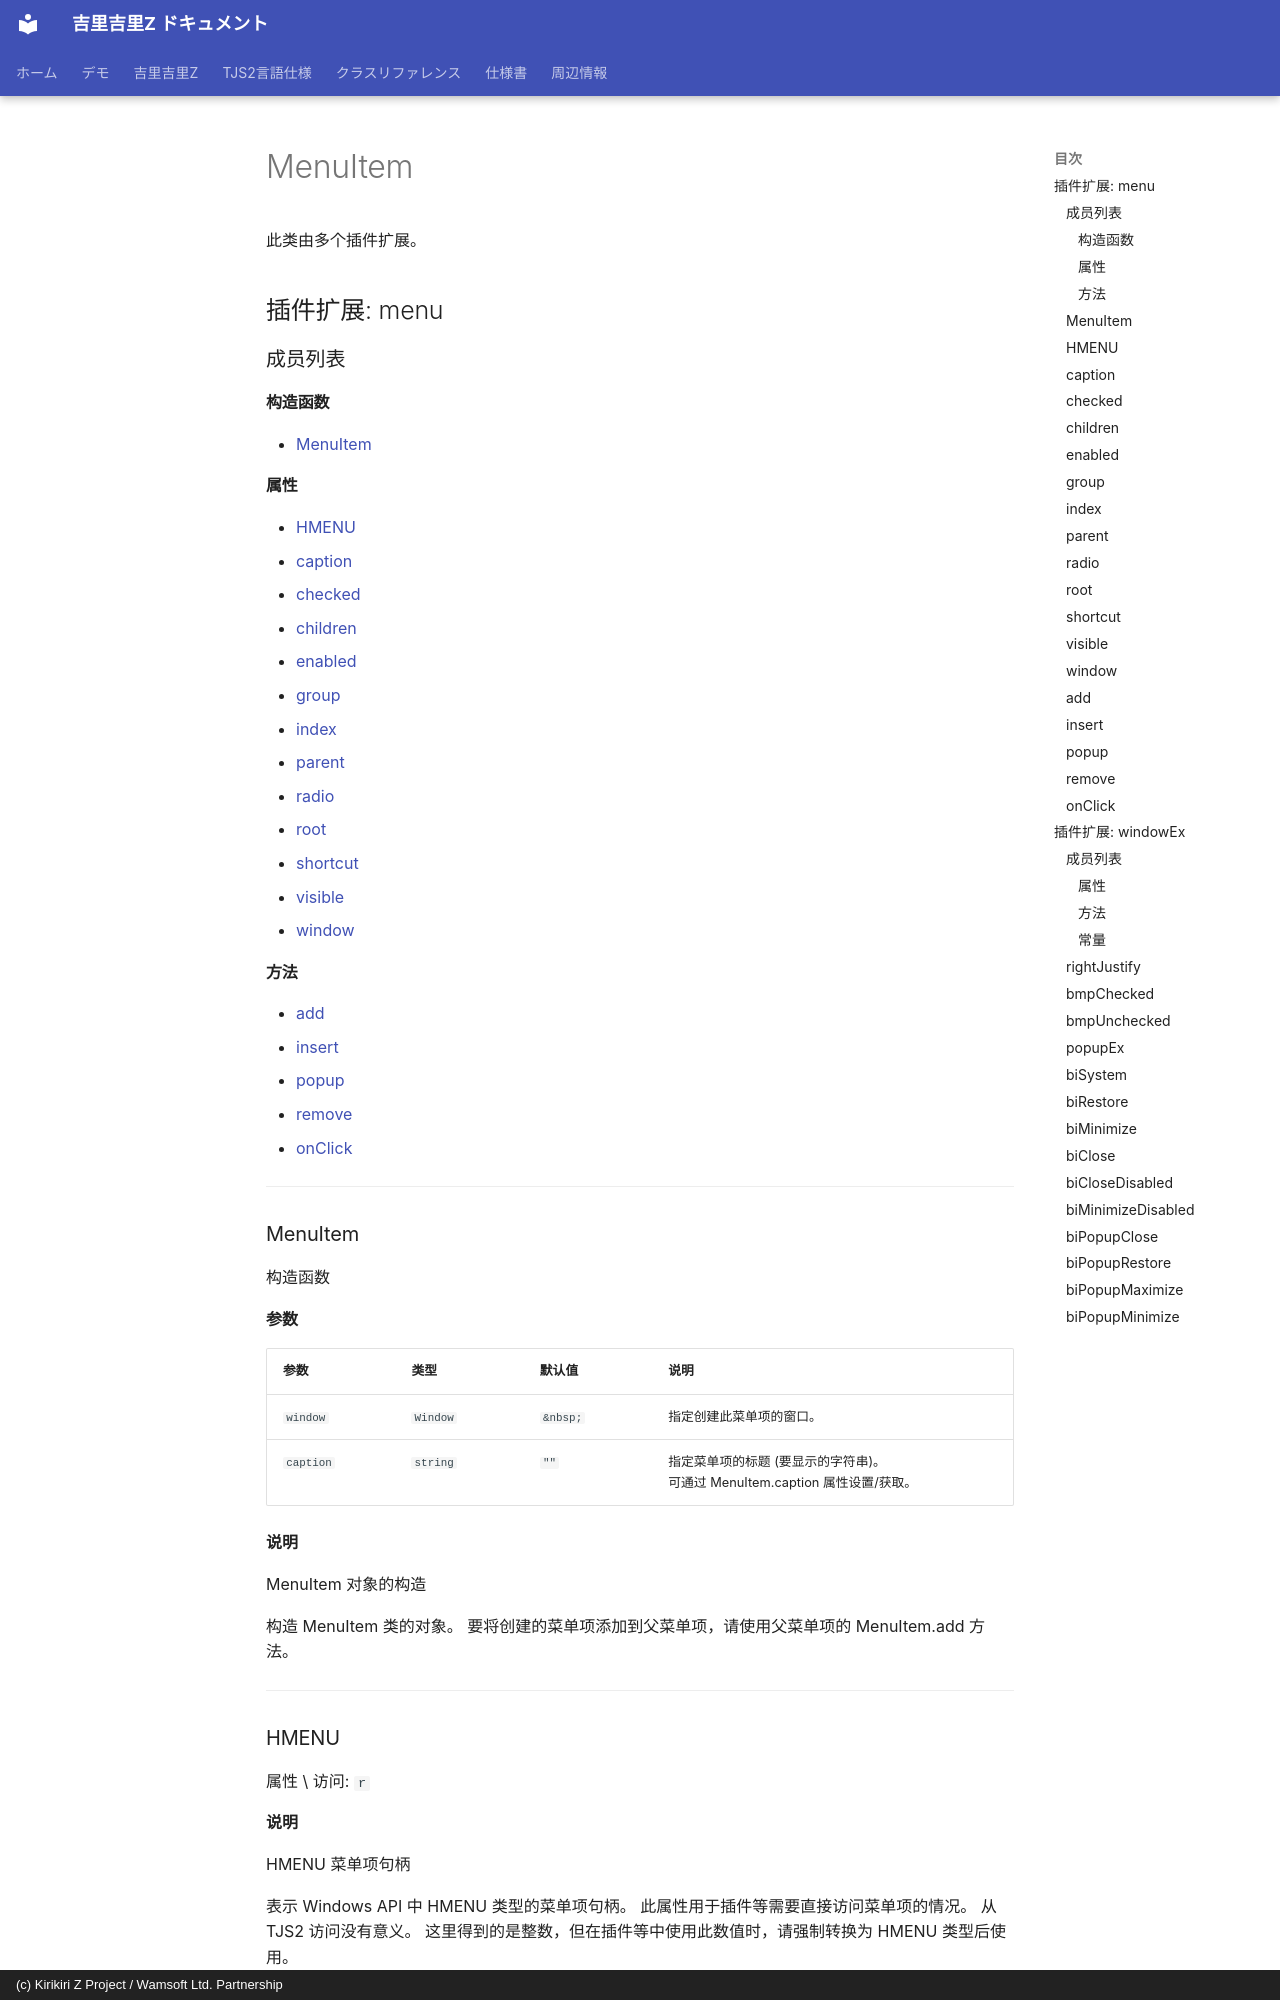

repository: AetherKiri/krkrz_dev · page: zh/reference/MenuItem/index.html · generator: mkdocs · copyright: (c) Kirikiri Z Project / Wamsoft Ltd. Partnership

# MenuItem

此类由多个插件扩展。

## 插件扩展: menu

### 成员列表

#### 构造函数

- [MenuItem](#menuitem)

#### 属性

- [HMENU](#hmenu)
- [caption](#caption)
- [checked](#checked)
- [children](#children)
- [enabled](#enabled)
- [group](#group)
- [index](#index)
- [parent](#parent)
- [radio](#radio)
- [root](#root)
- [shortcut](#shortcut)
- [visible](#visible)
- [window](#window)

#### 方法

- [add](#add)
- [insert](#insert)
- [popup](#popup)
- [remove](#remove)
- [onClick](#onclick)

---

### MenuItem

构造函数

**参数**

| 参数 | 类型 | 默认值 | 说明 |
| --- | --- | --- | --- |
| `window` | `Window` | `&nbsp;` | 指定创建此菜单项的窗口。 |
| `caption` | `string` | `""` | 指定菜单项的标题 (要显示的字符串)。<br>可通过 MenuItem.caption 属性设置/获取。 |

**说明**

MenuItem 对象的构造

构造 MenuItem 类的对象。
要将创建的菜单项添加到父菜单项，请使用父菜单项的 MenuItem.add 方法。

---

### HMENU

属性 \ 访问: `r`

**说明**

HMENU 菜单项句柄

表示 Windows API 中 HMENU 类型的菜单项句柄。
此属性用于插件等需要直接访问菜单项的情况。
从 TJS2 访问没有意义。
这里得到的是整数，但在插件等中使用此数值时，请强制转换为 HMENU 类型后使用。

---
